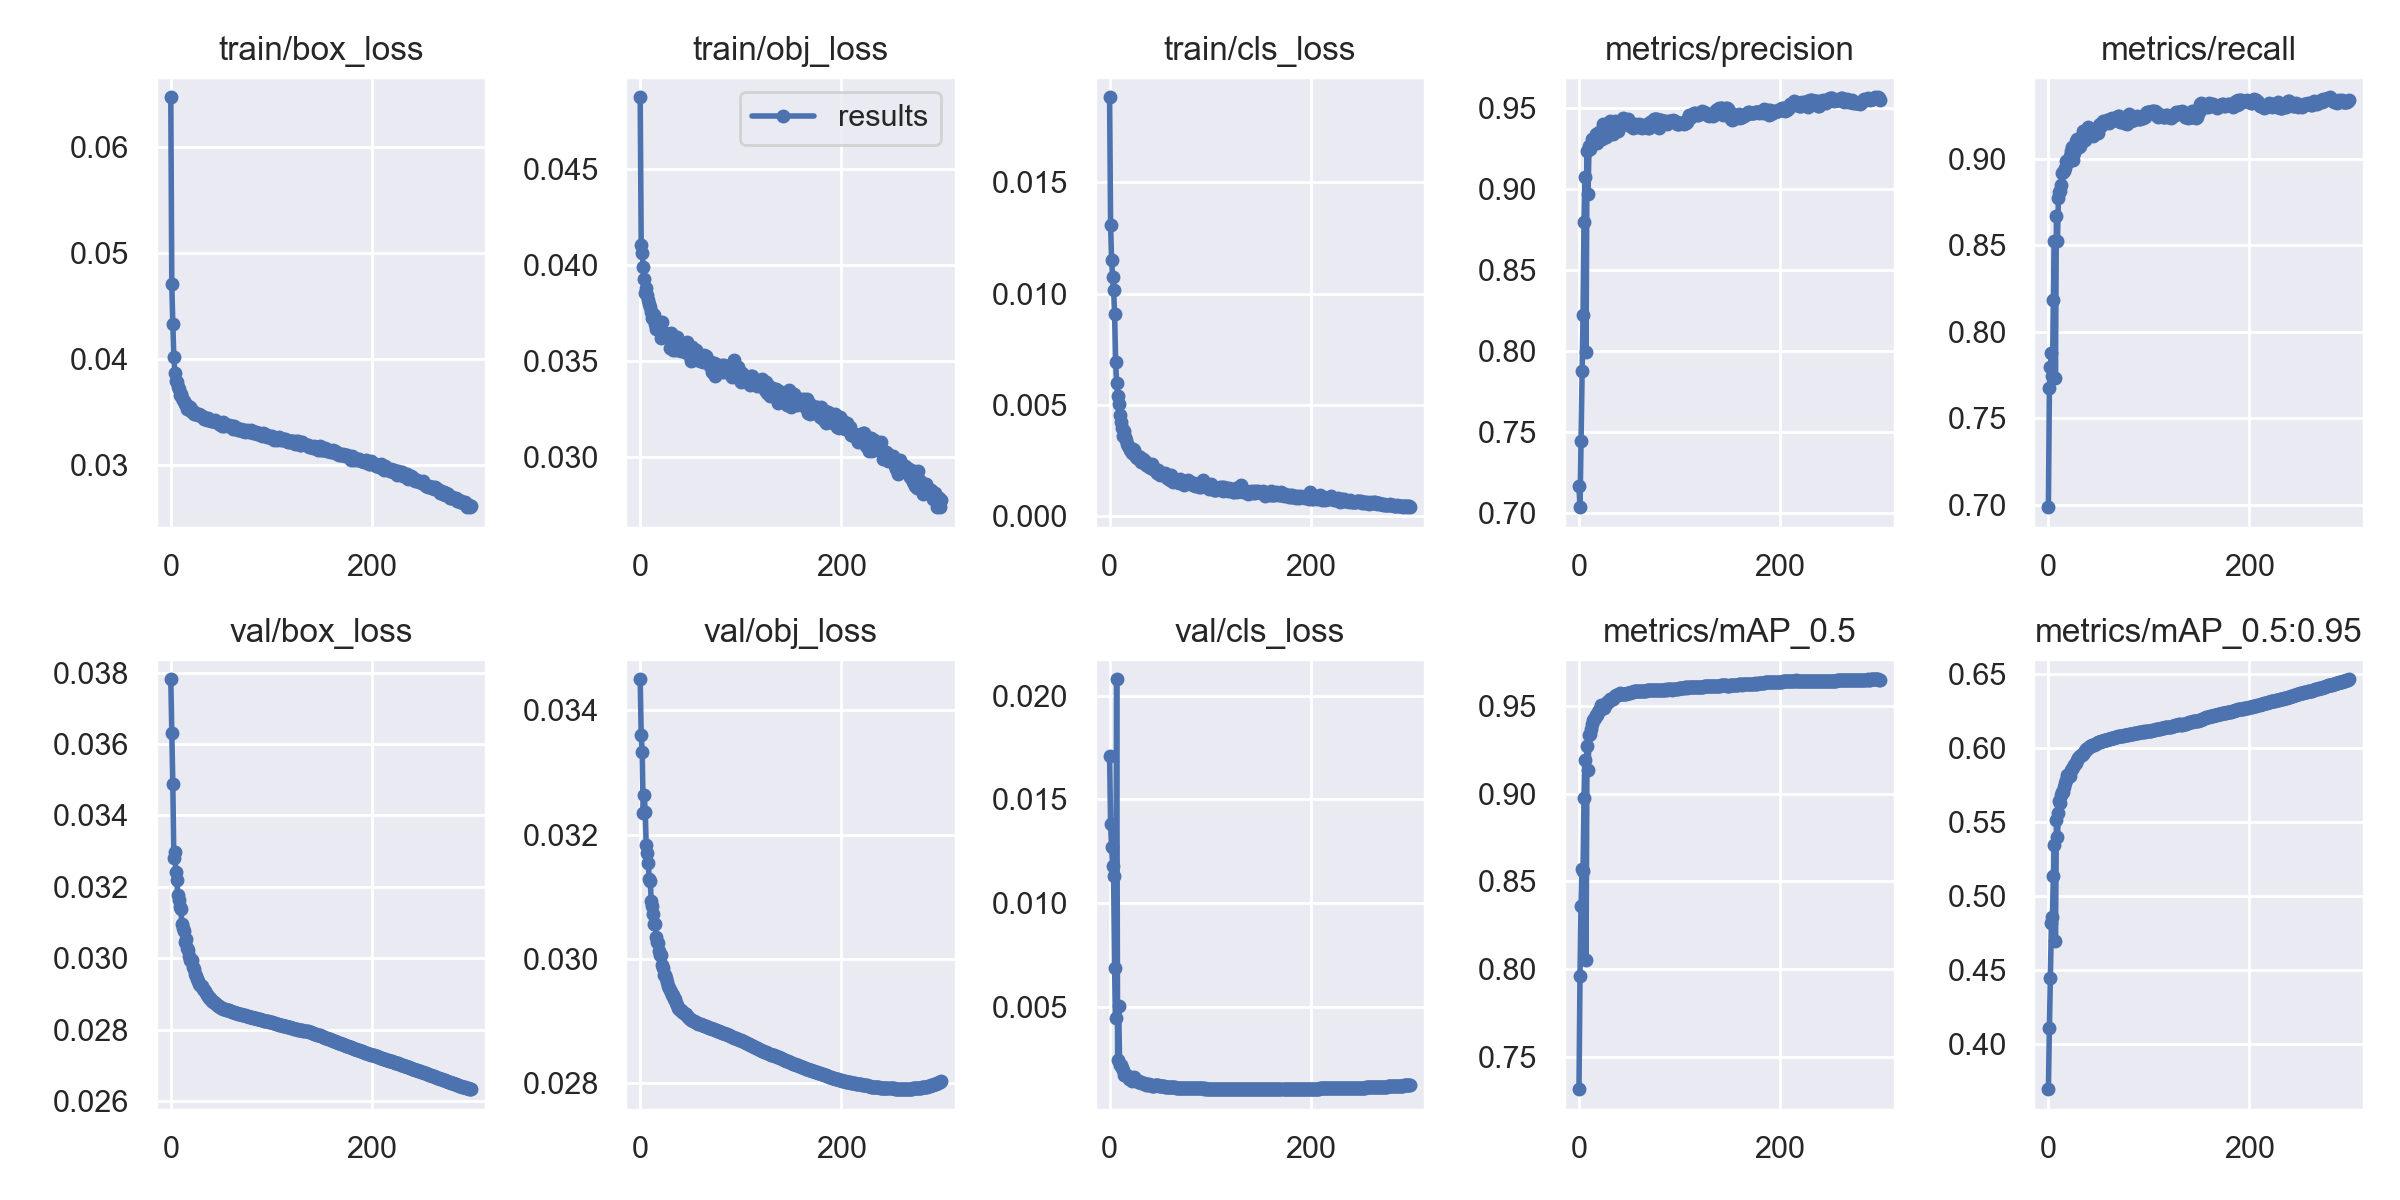

The data file committed next to this chart (first rows):
epoch, train/box_loss, train/obj_loss, train/cls_loss, metrics/precision, metrics/recall, metrics/mAP_0.5, metrics/mAP_0.5:0.95, val/box_loss, val/obj_loss, val/cls_loss, x/lr0, x/lr1, x/lr2
0, 0.06463, 0.04873, 0.01883, 0.7167, 0.6988, 0.7318, 0.3695, 0.03782, 0.0345, 0.01709, 0.003328, 0.003328, 0.07005
1, 0.04704, 0.04106, 0.01306, 0.7037, 0.7673, 0.7961, 0.411, 0.03631, 0.0336, 0.01381, 0.006639, 0.006639, 0.04003
2, 0.04334, 0.04063, 0.01151, 0.7444, 0.7798, 0.836, 0.4447, 0.03488, 0.03333, 0.01269, 0.009929, 0.009929, 0.009983
3, 0.04024, 0.03988, 0.01076, 0.7874, 0.788, 0.857, 0.4817, 0.03281, 0.03235, 0.01179, 0.009901, 0.009901, 0.009901
4, 0.03873, 0.03929, 0.01016, 0.822, 0.7744, 0.8558, 0.4862, 0.03297, 0.03264, 0.01131, 0.009901, 0.009901, 0.009901
5, 0.03796, 0.03854, 0.009063, 0.8796, 0.8181, 0.8973, 0.5134, 0.03242, 0.03237, 0.006849, 0.009868, 0.009868, 0.009868
6, 0.03783, 0.03883, 0.006917, 0.9076, 0.8525, 0.9192, 0.5344, 0.03219, 0.03183, 0.004448, 0.009835, 0.009835, 0.009835
7, 0.03737, 0.03844, 0.005996, 0.7996, 0.7735, 0.8051, 0.4694, 0.03176, 0.0317, 0.0208, 0.009802, 0.009802, 0.009802
8, 0.0372, 0.0382, 0.005418, 0.9235, 0.867, 0.9273, 0.5514, 0.03164, 0.03155, 0.002427, 0.009769, 0.009769, 0.009769
9, 0.03659, 0.03798, 0.005029, 0.897, 0.8526, 0.9135, 0.5398, 0.03143, 0.03129, 0.005045, 0.009736, 0.009736, 0.009736
10, 0.03668, 0.03781, 0.004527, 0.9264, 0.8774, 0.9334, 0.5563, 0.03139, 0.03125, 0.002164, 0.009703, 0.009703, 0.009703
11, 0.03633, 0.03755, 0.004235, 0.9246, 0.8808, 0.9341, 0.5645, 0.03095, 0.03094, 0.002182, 0.00967, 0.00967, 0.00967
12, 0.03616, 0.03725, 0.003957, 0.9274, 0.8812, 0.9367, 0.5629, 0.03084, 0.03086, 0.002041, 0.009637, 0.009637, 0.009637
13, 0.03604, 0.03744, 0.003612, 0.9308, 0.8847, 0.9395, 0.5681, 0.03077, 0.03073, 0.00194, 0.009604, 0.009604, 0.009604
14, 0.0358, 0.03743, 0.003803, 0.9304, 0.8918, 0.9417, 0.5705, 0.03044, 0.03056, 0.001718, 0.009571, 0.009571, 0.009571
15, 0.0358, 0.03692, 0.003535, 0.931, 0.8922, 0.9426, 0.5706, 0.03054, 0.03056, 0.001723, 0.009538, 0.009538, 0.009538
16, 0.03535, 0.03666, 0.003404, 0.9303, 0.893, 0.9433, 0.5741, 0.0303, 0.03036, 0.001698, 0.009505, 0.009505, 0.009505
17, 0.03543, 0.03688, 0.003255, 0.9338, 0.8945, 0.945, 0.5765, 0.03023, 0.03027, 0.001655, 0.009472, 0.009472, 0.009472
18, 0.03529, 0.03682, 0.003157, 0.9285, 0.8988, 0.9447, 0.5788, 0.03007, 0.03025, 0.001654, 0.009439, 0.009439, 0.009439
19, 0.03546, 0.03677, 0.003081, 0.9338, 0.8981, 0.9467, 0.582, 0.02996, 0.03013, 0.001512, 0.009406, 0.009406, 0.009406
20, 0.03517, 0.03659, 0.002973, 0.9349, 0.8981, 0.9474, 0.5808, 0.02992, 0.03007, 0.001532, 0.009373, 0.009373, 0.009373
21, 0.03506, 0.0362, 0.002963, 0.9322, 0.9016, 0.9474, 0.5812, 0.02995, 0.03006, 0.001552, 0.00934, 0.00934, 0.00934
22, 0.03516, 0.03707, 0.002822, 0.934, 0.9044, 0.9502, 0.5854, 0.02974, 0.02991, 0.001416, 0.009307, 0.009307, 0.009307
23, 0.03484, 0.03652, 0.002996, 0.9307, 0.9068, 0.9492, 0.5857, 0.0297, 0.02985, 0.001505, 0.009274, 0.009274, 0.009274
24, 0.03497, 0.03637, 0.002985, 0.9398, 0.8989, 0.9492, 0.5874, 0.02956, 0.02974, 0.00161, 0.009241, 0.009241, 0.009241
25, 0.03487, 0.03646, 0.002735, 0.9363, 0.9033, 0.949, 0.5888, 0.02949, 0.02975, 0.001451, 0.009208, 0.009208, 0.009208
26, 0.03484, 0.03631, 0.002636, 0.9371, 0.9054, 0.9506, 0.5896, 0.02941, 0.02969, 0.00145, 0.009175, 0.009175, 0.009175
27, 0.03479, 0.03633, 0.002631, 0.932, 0.9101, 0.951, 0.59, 0.02937, 0.02963, 0.001392, 0.009142, 0.009142, 0.009142
28, 0.0348, 0.03624, 0.002689, 0.9326, 0.9112, 0.9522, 0.5923, 0.02927, 0.02957, 0.001373, 0.009109, 0.009109, 0.009109
29, 0.03471, 0.03619, 0.002542, 0.9343, 0.9099, 0.9524, 0.5936, 0.02924, 0.02953, 0.001407, 0.009076, 0.009076, 0.009076
30, 0.03461, 0.03569, 0.002662, 0.9399, 0.9064, 0.9527, 0.5941, 0.02921, 0.0295, 0.001338, 0.009043, 0.009043, 0.009043
31, 0.03465, 0.03649, 0.002419, 0.9417, 0.9071, 0.9541, 0.5946, 0.02922, 0.02947, 0.001289, 0.00901, 0.00901, 0.00901
32, 0.03457, 0.03606, 0.002491, 0.9388, 0.9113, 0.9541, 0.5952, 0.02913, 0.02942, 0.001321, 0.008977, 0.008977, 0.008977
33, 0.03435, 0.03558, 0.002552, 0.9404, 0.9094, 0.9538, 0.5951, 0.02911, 0.02942, 0.001322, 0.008944, 0.008944, 0.008944
34, 0.03445, 0.03599, 0.002475, 0.9339, 0.9157, 0.954, 0.5964, 0.02907, 0.02935, 0.00129, 0.008911, 0.008911, 0.008911
35, 0.03443, 0.0359, 0.002485, 0.9387, 0.914, 0.955, 0.5972, 0.02901, 0.02935, 0.001251, 0.008878, 0.008878, 0.008878
36, 0.0343, 0.03558, 0.002313, 0.9416, 0.911, 0.9554, 0.5984, 0.02896, 0.0293, 0.001233, 0.008845, 0.008845, 0.008845
37, 0.03448, 0.03628, 0.00233, 0.9368, 0.9159, 0.9562, 0.5992, 0.02894, 0.02927, 0.00124, 0.008812, 0.008812, 0.008812
38, 0.03428, 0.03587, 0.002288, 0.9386, 0.9159, 0.956, 0.5998, 0.0289, 0.02922, 0.001239, 0.008779, 0.008779, 0.008779
39, 0.0343, 0.03561, 0.002191, 0.9356, 0.918, 0.9562, 0.6004, 0.02888, 0.02919, 0.001242, 0.008746, 0.008746, 0.008746
40, 0.03418, 0.03596, 0.00228, 0.9404, 0.914, 0.9566, 0.6008, 0.02882, 0.02918, 0.001206, 0.008713, 0.008713, 0.008713
41, 0.0342, 0.03554, 0.002161, 0.9386, 0.9163, 0.957, 0.6014, 0.02881, 0.02917, 0.001211, 0.00868, 0.00868, 0.00868
42, 0.03423, 0.03564, 0.002342, 0.9402, 0.9151, 0.957, 0.6016, 0.02878, 0.02916, 0.001181, 0.008647, 0.008647, 0.008647
43, 0.03423, 0.03558, 0.002102, 0.94, 0.9158, 0.9569, 0.602, 0.02876, 0.02914, 0.001185, 0.008614, 0.008614, 0.008614
44, 0.03428, 0.03554, 0.002113, 0.9439, 0.9129, 0.957, 0.6022, 0.02875, 0.02914, 0.001189, 0.008581, 0.008581, 0.008581
45, 0.03406, 0.03546, 0.002119, 0.9402, 0.9164, 0.9568, 0.6025, 0.02872, 0.02912, 0.001205, 0.008548, 0.008548, 0.008548
46, 0.03411, 0.03553, 0.002012, 0.9421, 0.915, 0.9568, 0.6026, 0.02869, 0.02911, 0.001211, 0.008515, 0.008515, 0.008515
47, 0.0341, 0.03602, 0.001938, 0.942, 0.915, 0.9569, 0.6029, 0.02867, 0.02909, 0.00121, 0.008482, 0.008482, 0.008482
48, 0.03392, 0.03563, 0.002062, 0.9416, 0.9161, 0.9572, 0.6034, 0.02865, 0.02906, 0.001199, 0.008449, 0.008449, 0.008449
49, 0.03388, 0.03534, 0.001952, 0.9431, 0.9146, 0.9575, 0.604, 0.02863, 0.02905, 0.001182, 0.008416, 0.008416, 0.008416
50, 0.03384, 0.03536, 0.001856, 0.9392, 0.9191, 0.9576, 0.6044, 0.02862, 0.02904, 0.001171, 0.008383, 0.008383, 0.008383
51, 0.03374, 0.035, 0.001905, 0.9385, 0.9198, 0.9575, 0.6043, 0.0286, 0.02903, 0.001172, 0.00835, 0.00835, 0.00835
52, 0.0341, 0.03573, 0.001907, 0.9396, 0.919, 0.9577, 0.6047, 0.02859, 0.02902, 0.001164, 0.008317, 0.008317, 0.008317
53, 0.03373, 0.03507, 0.001847, 0.9393, 0.9198, 0.9579, 0.605, 0.02858, 0.02901, 0.001158, 0.008284, 0.008284, 0.008284
54, 0.03382, 0.03516, 0.001896, 0.9379, 0.9219, 0.9581, 0.6051, 0.02857, 0.029, 0.001146, 0.008251, 0.008251, 0.008251
55, 0.03377, 0.03546, 0.001915, 0.9394, 0.9208, 0.9582, 0.6054, 0.02855, 0.02899, 0.001125, 0.008218, 0.008218, 0.008218
56, 0.03383, 0.0356, 0.001904, 0.9401, 0.9203, 0.9583, 0.6054, 0.02855, 0.02898, 0.001112, 0.008185, 0.008185, 0.008185
57, 0.03375, 0.03541, 0.001716, 0.9391, 0.9212, 0.9585, 0.6056, 0.02855, 0.02898, 0.00111, 0.008152, 0.008152, 0.008152
58, 0.03385, 0.03505, 0.001816, 0.9384, 0.922, 0.9586, 0.6058, 0.02853, 0.02896, 0.001108, 0.008119, 0.008119, 0.008119
59, 0.03372, 0.03499, 0.001651, 0.9386, 0.9219, 0.9586, 0.6059, 0.02852, 0.02896, 0.001104, 0.008086, 0.008086, 0.008086
... 240 more rows
